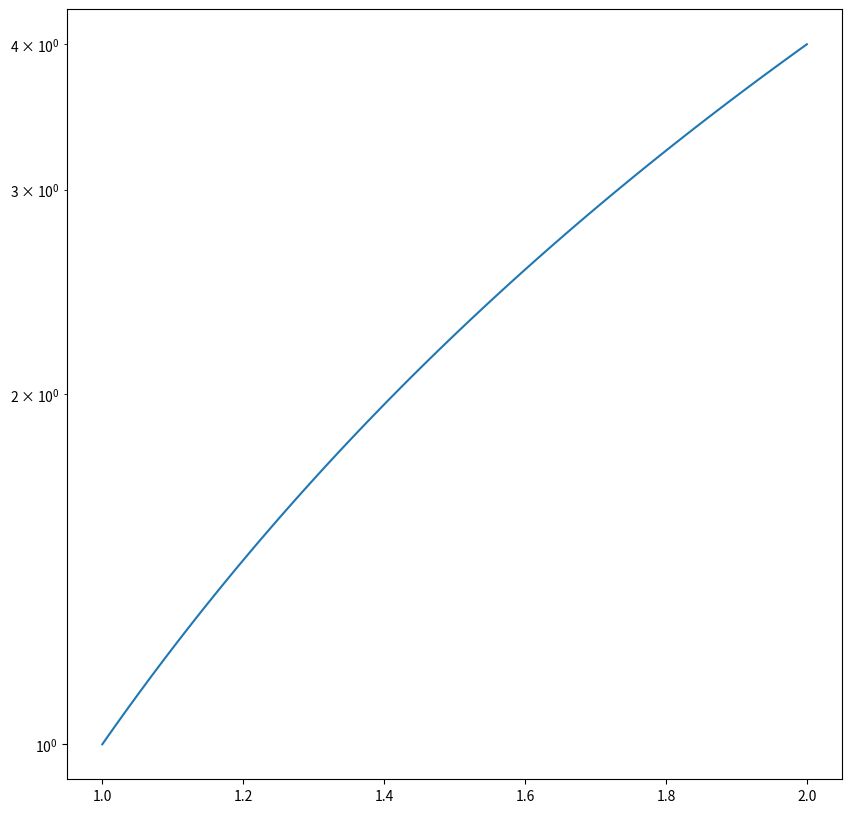

Recreate this plot in Python.
import matplotlib.pyplot as plt
import numpy as np

x = np.linspace(1, 2, 100)
y = x**2

plt.figure(figsize=(10, 10))
plt.plot(x, y)
plt.yscale('log')
plt.show()
